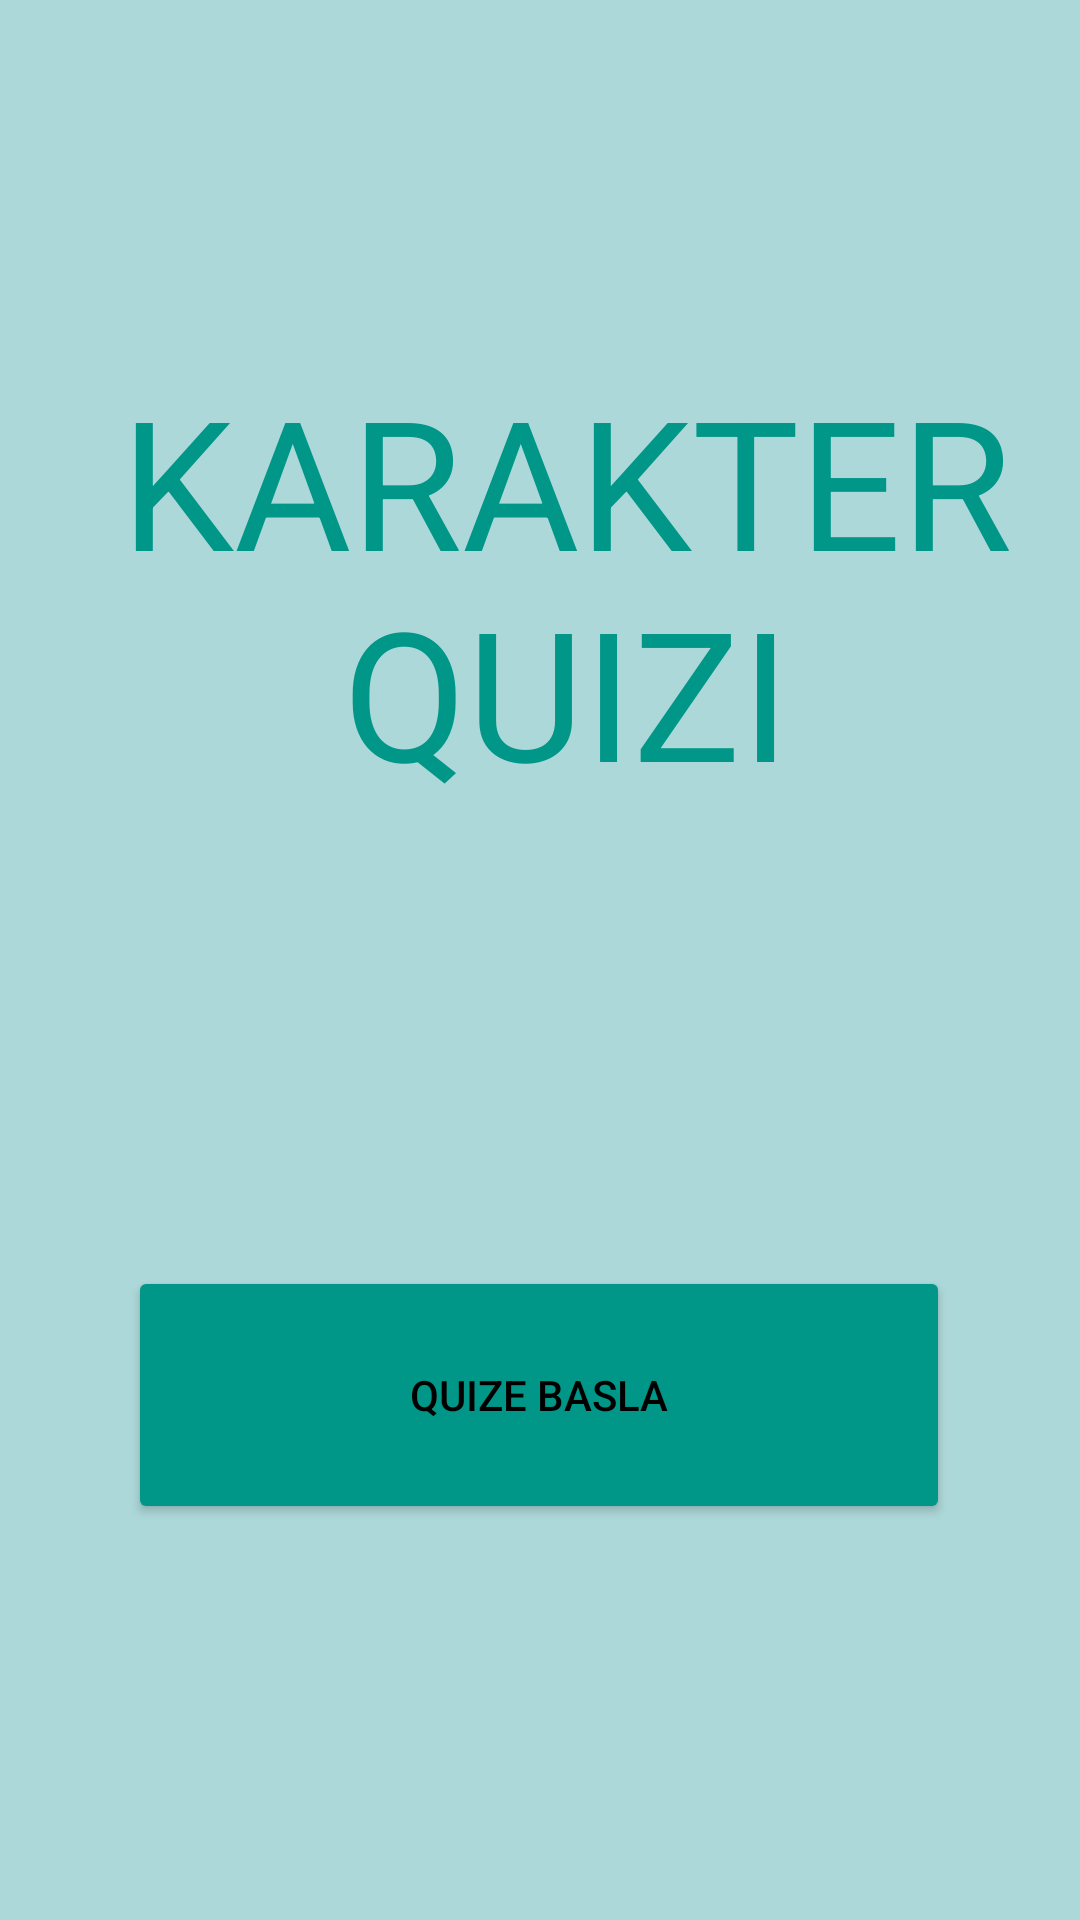

The Android layout XML behind this screen, and the referenced resources:
<!-- AndroidManifest.xml: application theme Theme.OyunQuzi -->
<!-- res/layout/activity_main.xml -->
<?xml version="1.0" encoding="utf-8"?>
<androidx.constraintlayout.widget.ConstraintLayout xmlns:android="http://schemas.android.com/apk/res/android"
    xmlns:app="http://schemas.android.com/apk/res-auto"
    xmlns:tools="http://schemas.android.com/tools"
    android:layout_width="match_parent"
    android:layout_height="match_parent"
    android:background="#52009688"
    tools:context=".MainActivity">

    <TextView
        android:id="@+id/textView2"
        android:layout_width="408dp"
        android:layout_height="161dp"
        android:layout_marginTop="120dp"
        android:text="KARAKTER QUIZI"
        android:textAlignment="center"
        android:textColor="#009688"
        android:textSize="60sp"
        app:layout_constraintEnd_toEndOf="parent"
        app:layout_constraintHorizontal_bias="0.333"
        app:layout_constraintStart_toStartOf="parent"
        app:layout_constraintTop_toTopOf="parent" />

    <Button
        android:id="@+id/buttonBasla"
        android:layout_width="274dp"
        android:layout_height="86dp"
        android:layout_marginBottom="132dp"
        android:backgroundTint="#009688"
        android:text="QUIZE BASLA"
        android:textColor="#000000"
        android:textColorHighlight="#03FF07"
        android:textColorLink="#F60808"
        app:iconTint="#FFFFFF"
        app:layout_constraintBottom_toBottomOf="parent"
        app:layout_constraintEnd_toEndOf="parent"
        app:layout_constraintHorizontal_bias="0.496"
        app:layout_constraintStart_toStartOf="parent" />
</androidx.constraintlayout.widget.ConstraintLayout>
<!-- resources referenced by this layout -->
<resources>
  <style name="Theme.OyunQuzi" parent="Base.Theme.OyunQuzi" />
  <style name="Base.Theme.OyunQuzi" parent="Theme.Material3.DayNight.NoActionBar">
          
          
      </style>
</resources>
